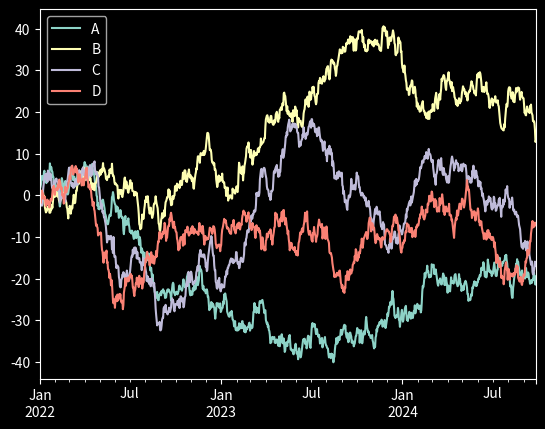

The matplotlib source for this figure:
print('Hello World')

import pandas as pd
import numpy as np
import matplotlib.pyplot as plt
import warnings
warnings.filterwarnings("ignore")
plt.style.use("dark_background")

df = pd.DataFrame(np.random.randn(1000, 4), index=pd.date_range('1/1/2022', periods=1000), columns=list('ABCD')).cumsum()
df

df.plot();